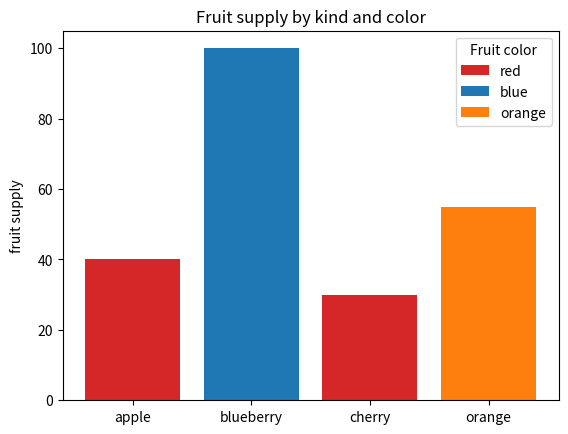
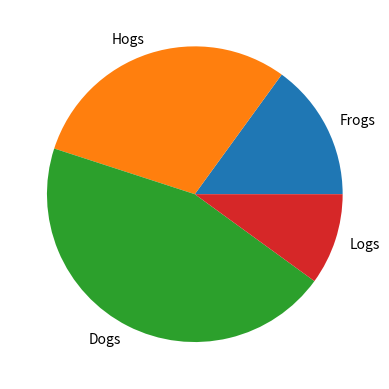

The matplotlib source for these figures, in order:
import matplotlib.pyplot as plt

fig, ax = plt.subplots()

fruits = ['apple', 'blueberry', 'cherry', 'orange']
counts = [40, 100, 30, 55]
bar_labels = ['red', 'blue', '_red', 'orange']
bar_colors = ['tab:red', 'tab:blue', 'tab:red', 'tab:orange']

ax.bar(fruits, counts, label=bar_labels, color=bar_colors)

ax.set_ylabel('fruit supply')
ax.set_title('Fruit supply by kind and color')
ax.legend(title='Fruit color')

labels = 'Frogs', 'Hogs', 'Dogs', 'Logs'
sizes = [15, 30, 45, 10]

fig, ax = plt.subplots()
ax.pie(sizes, labels=labels)

plt.show()
